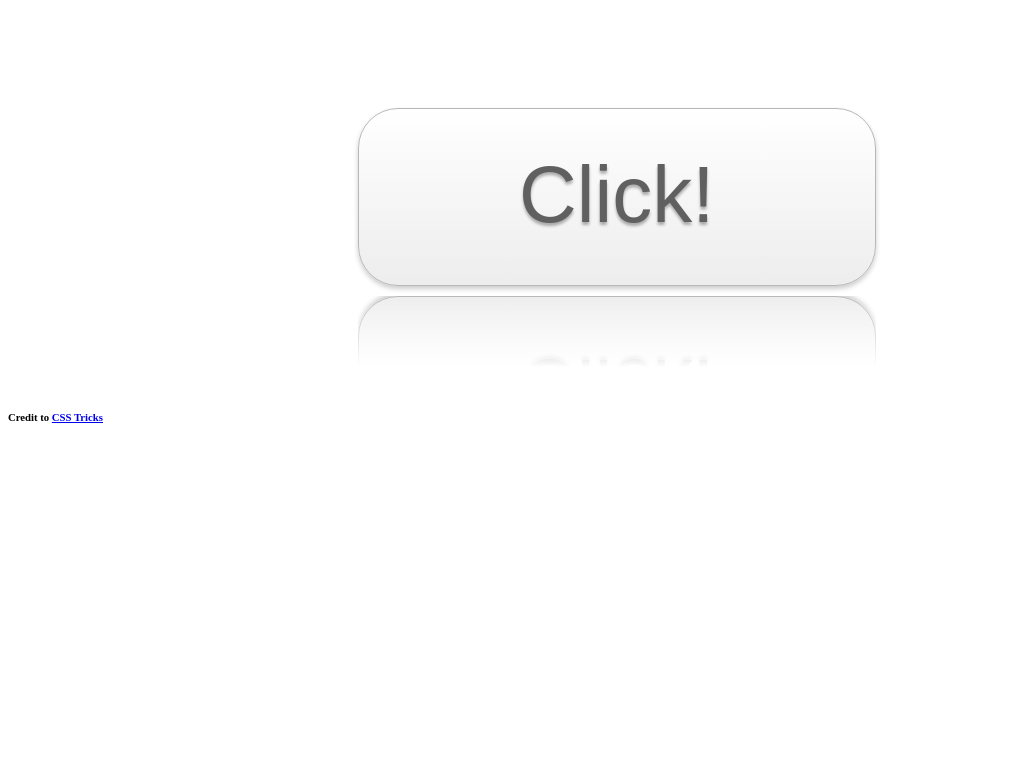

Write a web page that renders exactly this picture using CSS.

<!-- file: example4.html -->
<!doctype html>

<head>
  <meta charset="utf-8">
  <meta http-equiv="X-UA-Compatible" content="IE=edge,chrome=1">

  <title>CSS3 Art</title>

	<meta name="viewport" content="width=1024"/>
  <link rel="stylesheet" type="text/css" href="style4.css" />
      
</head>

<body>
    
   <a class="button" href="#">Click!</a>
    
    <h6>Credit to <a href="http://css-tricks.com/css3-gradients/">CSS Tricks</a></h6>
    
</body>
</html>

/* file: style4.css */
.button {
  
  margin: 100px 350px;
  display: inline-block;
  outline: none;
  cursor: pointer;
  text-align: center;
  font: 5em Arial, Helvetica, sans-serif;
  padding: .5em 2em .55em; 
  color: #606060;
  border: solid 1px #B7B7B7;  
  text-decoration: none;
  
  background: -webkit-gradient(linear, left top, left bottom, from(white), to(#EDEDED));
  background: -moz-linear-gradient(top, white, #EDEDED);
  
  text-shadow: 0 3px 3px rgba(0, 0, 0, .3);
  
  -webkit-border-radius: .5em;
  
  -webkit-box-shadow: 0 3px 5px rgba(0,0,0,.2);
  
  -webkit-box-reflect: below 10px -webkit-gradient(linear, left 60%, left bottom, from(transparent), to(white));
}

.button:hover{
  background: -webkit-gradient(linear, left top, left bottom, from(white), to(gainsboro));
  background: -moz-linear-gradient(top, white, gainsboro);
}
